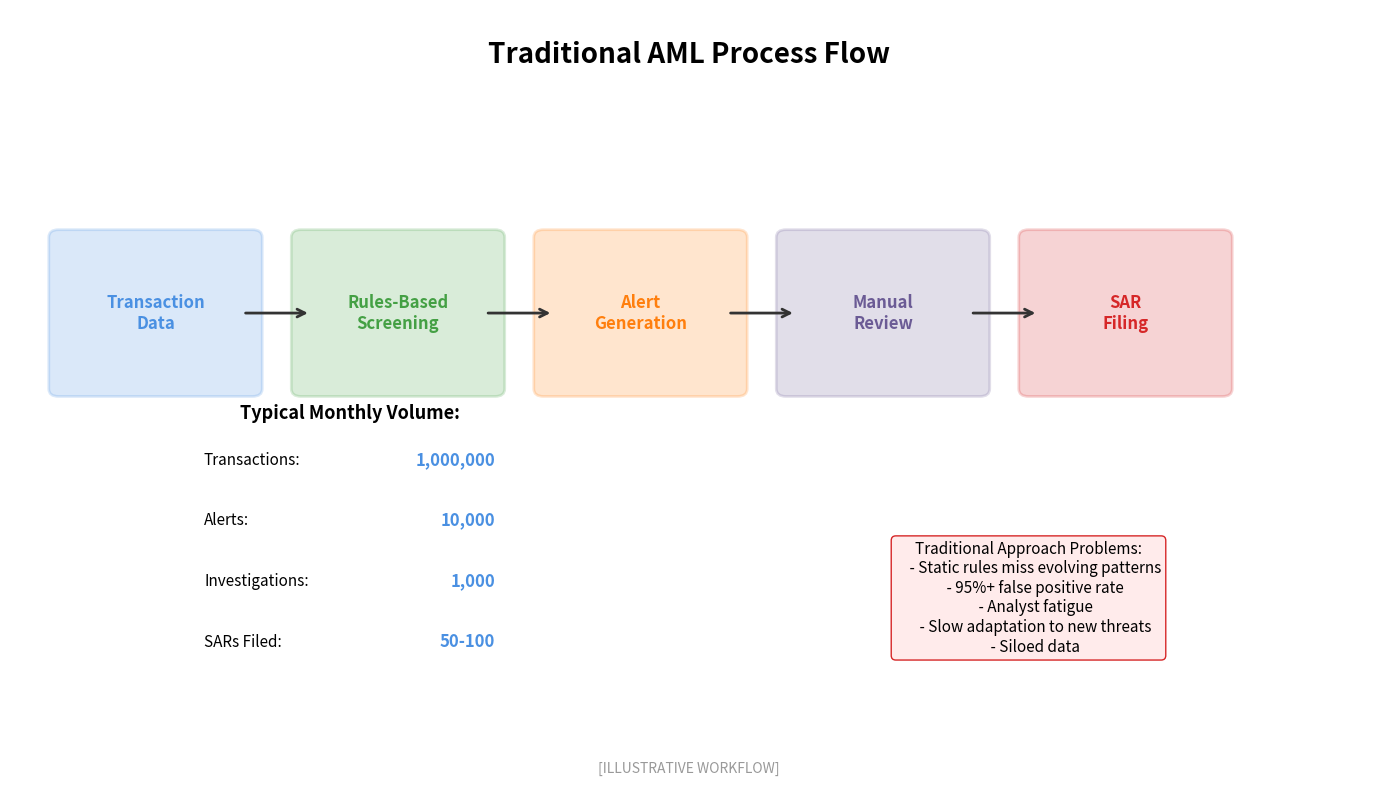

Recreate this plot in Python. (Note: this script raises an exception after producing the figure.)
"""
Traditional AML Process
Shows traditional AML workflow

Output: traditional_aml_process.pdf
Module: module_01_fintech
Lesson: 10 - RegTech
"""

from pathlib import Path
import matplotlib.pyplot as plt
import matplotlib.patches as mpatches
import numpy as np

CHART_METADATA = {
    'title': 'Traditional AML Process',
    'module': 'module_01_fintech',
    'lesson': 10,
    'url': 'https://github.com/Digital-AI-Finance/digital-finance/tree/main/module_01_fintech/figures/traditional_aml_process'
}

plt.rcParams.update({
    'font.size': 14,
    'axes.labelsize': 14,
})

def create_chart():
    """Create traditional AML process diagram"""
    fig, ax = plt.subplots(figsize=(14, 8))
    ax.set_xlim(0, 14)
    ax.set_ylim(0, 10)
    ax.axis('off')

    # Title
    ax.text(7, 9.3, 'Traditional AML Process Flow', fontsize=20, fontweight='bold', ha='center')

    # Process steps
    steps = [
        {'name': 'Transaction\nData', 'x': 1.5, 'y': 6, 'color': '#4A90E2'},
        {'name': 'Rules-Based\nScreening', 'x': 4, 'y': 6, 'color': '#44A044'},
        {'name': 'Alert\nGeneration', 'x': 6.5, 'y': 6, 'color': '#FF7F0E'},
        {'name': 'Manual\nReview', 'x': 9, 'y': 6, 'color': '#6B5B95'},
        {'name': 'SAR\nFiling', 'x': 11.5, 'y': 6, 'color': '#D62728'},
    ]

    # Draw arrows
    for i in range(len(steps)-1):
        ax.annotate('', xy=(steps[i+1]['x']-0.9, 6), xytext=(steps[i]['x']+0.9, 6),
                   arrowprops=dict(arrowstyle='->', color='#333333', lw=2))

    for step in steps:
        box = mpatches.FancyBboxPatch((step['x']-1, step['y']-1), 2, 2,
                                       boxstyle='round,pad=0.1',
                                       facecolor=step['color'], alpha=0.2,
                                       edgecolor=step['color'], lw=2)
        ax.add_patch(box)
        ax.text(step['x'], step['y'], step['name'], ha='center', va='center',
               fontsize=12, fontweight='bold', color=step['color'])

    # Volume funnel
    volumes = [
        {'stage': 'Transactions', 'vol': '1,000,000', 'y': 4},
        {'stage': 'Alerts', 'vol': '10,000', 'y': 3.2},
        {'stage': 'Investigations', 'vol': '1,000', 'y': 2.4},
        {'stage': 'SARs Filed', 'vol': '50-100', 'y': 1.6},
    ]

    ax.text(3.5, 4.6, 'Typical Monthly Volume:', fontsize=13, fontweight='bold', ha='center')
    for vol in volumes:
        ax.text(2, vol['y'], vol['stage'] + ':', fontsize=11, ha='left')
        ax.text(5, vol['y'], vol['vol'], fontsize=12, fontweight='bold', ha='right', color='#4A90E2')

    # Problems with traditional approach
    problems = """Traditional Approach Problems:
    - Static rules miss evolving patterns
    - 95%+ false positive rate
    - Analyst fatigue
    - Slow adaptation to new threats
    - Siloed data"""

    ax.text(10.5, 3, problems, ha='center', fontsize=11, va='top',
           bbox=dict(boxstyle='round', facecolor='#FFEBEB', edgecolor='#D62728'))

    # Source
    fig.text(0.5, 0.02, '[ILLUSTRATIVE WORKFLOW]',
            fontsize=10, ha='center', style='italic', color='#999999')

    plt.tight_layout()

    output_path = Path(__file__).parent / 'traditional_aml_process.pdf'
    plt.savefig(output_path, format='pdf', dpi=300, bbox_inches='tight')
    plt.close()
    print(f"Chart saved to: {output_path}")
    return output_path

if __name__ == '__main__':
    create_chart()
